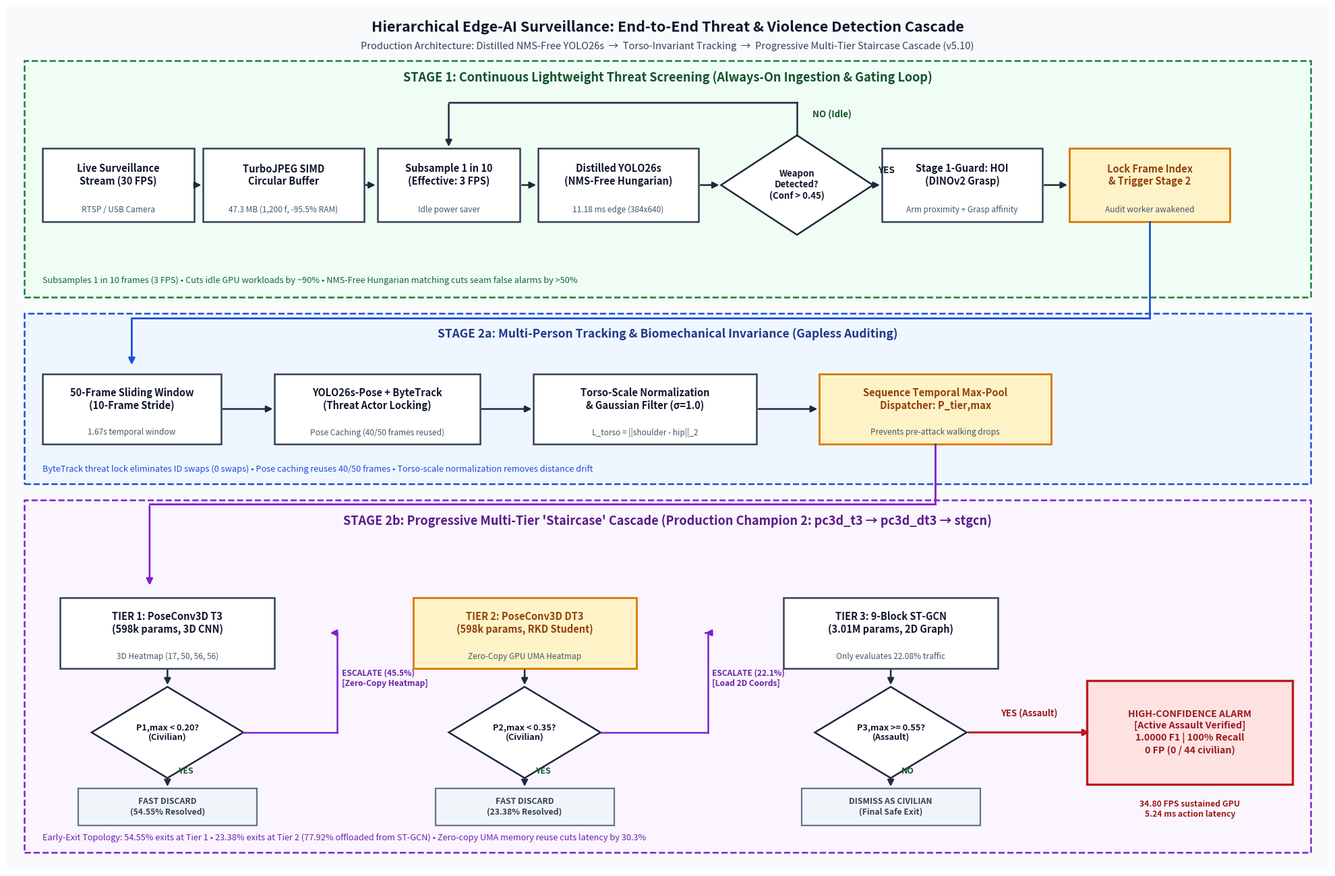

This figure's Python source:
import matplotlib
matplotlib.use('Agg')
import matplotlib.pyplot as plt
from matplotlib.patches import Polygon, FancyArrowPatch, Rectangle
from matplotlib.lines import Line2D
import os

def create_pipeline_diagram(output_path='assets/inference_pipeline.png', dpi=200):
    output_path = os.path.normpath(os.path.abspath(output_path))
    fig = plt.figure(figsize=(19.6, 12.8), dpi=dpi, facecolor='#ffffff')
    ax = fig.add_axes([0, 0, 1, 1])
    ax.set_xlim(0, 148.0)
    ax.set_ylim(0, 104.0)
    ax.axis('off')
    
    # Palette definition
    C_OUTSIDE_BG = '#f8fafc'       # Crisp modern slate canvas
    C_STAGE1_BG = '#f0fdf4'        # Soft emerald tint (Stage 1)
    C_STAGE1_BORDER = '#15803d'    # Emerald border
    C_STAGE2A_BG = '#eff6ff'       # Soft sky blue tint (Stage 2a)
    C_STAGE2A_BORDER = '#1d4ed8'   # Blue border
    C_STAGE2B_BG = '#faf5ff'       # Soft purple tint (Stage 2b)
    C_STAGE2B_BORDER = '#7e22ce'   # Purple border
    
    C_BOX_BG = '#ffffff'           # Process box fill
    C_BOX_BORDER = '#334155'       # Dark slate border
    C_DIAMOND_BG = '#ffffff'       # Decision diamond fill
    C_DIAMOND_BORDER = '#1e293b'   # Decision diamond border
    C_TEXT = '#0f172a'             # Primary text
    C_NOTE_TEXT = '#475569'        # Note/annotation text
    C_ARROW = '#1e293b'            # Arrow lines
    
    # Highlight styling
    C_VIOLENCE_BG = '#fee2e2'      # Soft red fill
    C_VIOLENCE_BORDER = '#b91c1c'  # Crimson border
    C_VIOLENCE_TEXT = '#991b1b'    # Crimson text
    
    C_DISMISS_BG = '#f1f5f9'       # Neutral slate fill
    C_DISMISS_BORDER = '#64748b'   # Muted border
    C_DISMISS_TEXT = '#334155'     # Muted text
    
    C_CHAMP_BG = '#fef3c7'         # Amber champion badge fill
    C_CHAMP_BORDER = '#d97706'     # Amber border
    C_CHAMP_TEXT = '#92400e'       # Amber text

    # Base canvas
    ax.add_patch(Rectangle((0, 0), 148.0, 104.0, facecolor=C_OUTSIDE_BG, edgecolor='none', zorder=0))

    def draw_box(x, y, w, h, title_text, box_type='standard', font_sz=10.5, subtext=None):
        if box_type == 'violence':
            fc, ec, tc, lw = C_VIOLENCE_BG, C_VIOLENCE_BORDER, C_VIOLENCE_TEXT, 2.4
        elif box_type == 'dismiss':
            fc, ec, tc, lw = C_DISMISS_BG, C_DISMISS_BORDER, C_DISMISS_TEXT, 1.6
        elif box_type == 'champ':
            fc, ec, tc, lw = C_CHAMP_BG, C_CHAMP_BORDER, C_CHAMP_TEXT, 2.0
        else:
            fc, ec, tc, lw = C_BOX_BG, C_BOX_BORDER, C_TEXT, 1.8
            
        rect = Rectangle((x - w/2, y - h/2), w, h, 
                         facecolor=fc, edgecolor=ec, linewidth=lw, 
                         zorder=2)
        ax.add_patch(rect)
        
        if subtext:
            ax.text(x, y + 1.2, title_text, ha='center', va='center', 
                    fontsize=font_sz, fontweight='bold', family='sans-serif',
                    color=tc, linespacing=1.2, zorder=3)
            ax.text(x, y - h/2 + 1.4, subtext, ha='center', va='center',
                    fontsize=8.6, family='sans-serif', color=C_NOTE_TEXT, zorder=3)
        else:
            ax.text(x, y, title_text, ha='center', va='center', 
                    fontsize=font_sz, fontweight='bold', family='sans-serif',
                    color=tc, linespacing=1.25, zorder=3)
        return (x, y, w, h)

    def draw_diamond(x, y, w, h, text, font_sz=9.8):
        vertices = [(x, y + h/2), (x + w/2, y), (x, y - h/2), (x - w/2, y)]
        poly = Polygon(vertices, closed=True, facecolor=C_DIAMOND_BG, 
                       edgecolor=C_DIAMOND_BORDER, linewidth=1.8, zorder=2)
        ax.add_patch(poly)
        ax.text(x, y, text, ha='center', va='center',
                fontsize=font_sz, fontweight='bold', family='sans-serif',
                color=C_TEXT, linespacing=1.2, zorder=3)

    def draw_arrow(x1, y1, x2, y2, zorder=4, color=C_ARROW, lw=1.8):
        arrow = FancyArrowPatch((x1, y1), (x2, y2),
                                arrowstyle='-|>',
                                mutation_scale=14,
                                linewidth=lw,
                                color=color,
                                zorder=zorder)
        ax.add_patch(arrow)

    def draw_polyline_arrow(points, zorder=4, color=C_ARROW, lw=1.8):
        for i in range(len(points) - 2):
            ax.add_line(Line2D([points[i][0], points[i+1][0]], [points[i][1], points[i+1][1]],
                               color=color, linewidth=lw, zorder=zorder))
        p_prev = points[-2]
        p_last = points[-1]
        draw_arrow(p_prev[0], p_prev[1], p_last[0], p_last[1], zorder=zorder, color=color, lw=lw)

    # Master Title Banner
    ax.text(74.0, 101.5, "Hierarchical Edge-AI Surveillance: End-to-End Threat & Violence Detection Cascade",
            ha='center', va='center', fontsize=15.5, fontweight='heavy', family='sans-serif', color='#0f172a')
    ax.text(74.0, 99.2, "Production Architecture: Distilled NMS-Free YOLO26s  →  Torso-Invariant Tracking  →  Progressive Multi-Tier Staircase Cascade (v5.10)",
            ha='center', va='center', fontsize=10.5, family='sans-serif', color='#334155')

    # =========================================================================
    # STAGE 1: ALWAYS-ON WEAPON SCREENING
    # =========================================================================
    s1_rect = Rectangle((2.0, 69.0), 144.0, 28.5,
                        facecolor=C_STAGE1_BG, edgecolor=C_STAGE1_BORDER,
                        linestyle='--', linewidth=1.8, zorder=1)
    ax.add_patch(s1_rect)
    ax.text(74.0, 95.5, "STAGE 1: Continuous Lightweight Threat Screening (Always-On Ingestion & Gating Loop)",
            ha='center', va='center', fontsize=13.0, fontweight='bold', family='sans-serif', color='#14532d', zorder=3)
    ax.text(4.0, 71.0, "Subsamples 1 in 10 frames (3 FPS) • Cuts idle GPU workloads by ~90% • NMS-Free Hungarian matching cuts seam false alarms by >50%",
            ha='left', va='center', fontsize=9.2, family='sans-serif', color='#166534', zorder=3)

    y_s1 = 82.5
    h_s1 = 8.8

    # 1. Live Video Stream
    draw_box(12.5, y_s1, 17.0, h_s1, "Live Surveillance\nStream (30 FPS)", subtext="RTSP / USB Camera")
    draw_arrow(12.5 + 17.0/2, y_s1, 31.0 - 18.0/2, y_s1)

    # 2. TurboJPEG Circular Buffer
    draw_box(31.0, y_s1, 18.0, h_s1, "TurboJPEG SIMD\nCircular Buffer", subtext="47.3 MB (1,200 f, -95.5% RAM)")
    draw_arrow(31.0 + 18.0/2, y_s1, 49.5 - 16.0/2, y_s1)

    # 3. 3 FPS Subsampling
    draw_box(49.5, y_s1, 16.0, h_s1, "Subsample 1 in 10\n(Effective: 3 FPS)", subtext="Idle power saver")
    draw_arrow(49.5 + 16.0/2, y_s1, 68.5 - 18.0/2, y_s1)

    # 4. Distilled NMS-Free YOLO26s
    draw_box(68.5, y_s1, 18.0, h_s1, "Distilled YOLO26s\n(NMS-Free Hungarian)", subtext="11.18 ms edge (384x640)")
    draw_arrow(68.5 + 18.0/2, y_s1, 88.5 - 17.0/2, y_s1)

    # 5. Weapon Detected?
    w_d1, h_d1 = 17.0, 12.0
    draw_diamond(88.5, y_s1, w_d1, h_d1, "Weapon\nDetected?\n(Conf > 0.45)", font_sz=9.5)

    # Diamond 1 -> NO (Loopback)
    draw_polyline_arrow([(88.5, y_s1 + h_d1/2), (88.5, 92.5), (49.5, 92.5), (49.5, y_s1 + h_s1/2)])
    ax.text(90.2, 91.0, "NO (Idle)", ha='left', va='center', fontsize=9.5, fontweight='bold', color='#14532d', zorder=4)

    # Diamond 1 -> YES
    draw_arrow(88.5 + w_d1/2, y_s1, 107.0 - 18.0/2, y_s1)
    ax.text(98.5, y_s1 + 1.2, "YES", ha='center', va='bottom', fontsize=9.8, fontweight='bold', color='#0f172a', zorder=4)

    # 6. Stage 1-Guard: Contact HOI (Optional High-Sensitivity)
    draw_box(107.0, y_s1, 18.0, h_s1, "Stage 1-Guard: HOI\n(DINOv2 Grasp)", subtext="Arm proximity + Grasp affinity")
    draw_arrow(107.0 + 18.0/2, y_s1, 128.0 - 18.0/2, y_s1)

    # 7. Trigger Stage 2
    draw_box(128.0, y_s1, 18.0, h_s1, "Lock Frame Index\n& Trigger Stage 2", subtext="Audit worker awakened", box_type='champ')

    # Connecting Arrow from Stage 1 to Stage 2a
    draw_polyline_arrow([(128.0, y_s1 - h_s1/2), (128.0, 66.5), (14.0, 66.5), (14.0, 56.5 + 8.2/2)], color='#1d4ed8', lw=2.0)

    # =========================================================================
    # STAGE 2A: MULTI-PERSON TRACKING & KINEMATICS
    # =========================================================================
    s2a_rect = Rectangle((2.0, 46.5), 144.0, 20.5,
                         facecolor=C_STAGE2A_BG, edgecolor=C_STAGE2A_BORDER,
                         linestyle='--', linewidth=1.8, zorder=1)
    ax.add_patch(s2a_rect)
    ax.text(74.0, 64.5, "STAGE 2a: Multi-Person Tracking & Biomechanical Invariance (Gapless Auditing)",
            ha='center', va='center', fontsize=12.5, fontweight='bold', family='sans-serif', color='#1e3a8a', zorder=3)
    ax.text(4.0, 48.2, "ByteTrack threat lock eliminates ID swaps (0 swaps) • Pose caching reuses 40/50 frames • Torso-scale normalization removes distance drift",
            ha='left', va='center', fontsize=9.2, family='sans-serif', color='#1d4ed8', zorder=3)

    y_s2a = 55.5
    h_s2a = 8.5

    # 1. 50-Frame Sliding Window
    draw_box(14.0, y_s2a, 20.0, h_s2a, "50-Frame Sliding Window\n(10-Frame Stride)", subtext="1.67s temporal window")
    draw_arrow(14.0 + 20.0/2, y_s2a, 41.5 - 23.0/2, y_s2a)

    # 2. YOLO26s-Pose + ByteTrack
    draw_box(41.5, y_s2a, 23.0, h_s2a, "YOLO26s-Pose + ByteTrack\n(Threat Actor Locking)", subtext="Pose Caching (40/50 frames reused)")
    draw_arrow(41.5 + 23.0/2, y_s2a, 71.5 - 25.0/2, y_s2a)

    # 3. Torso-Scale Normalization
    draw_box(71.5, y_s2a, 25.0, h_s2a, "Torso-Scale Normalization\n& Gaussian Filter (σ=1.0)", subtext="L_torso = ||shoulder - hip||_2")
    draw_arrow(71.5 + 25.0/2, y_s2a, 104.0 - 26.0/2, y_s2a)

    # 4. Sequence Max-Pooling Dispatcher
    draw_box(104.0, y_s2a, 26.0, h_s2a, "Sequence Temporal Max-Pool\nDispatcher: P_tier,max", subtext="Prevents pre-attack walking drops", box_type='champ')

    # Connecting Arrow from Stage 2a to Stage 2b
    draw_polyline_arrow([(104.0, y_s2a - h_s2a/2), (104.0, 44.0), (16.0, 44.0), (16.0, 34.0)], color='#7e22ce', lw=2.0)

    # =========================================================================
    # STAGE 2B: PROGRESSIVE MULTI-TIER STAIRCASE CASCADE
    # =========================================================================
    s2b_rect = Rectangle((2.0, 2.0), 144.0, 42.5,
                         facecolor=C_STAGE2B_BG, edgecolor=C_STAGE2B_BORDER,
                         linestyle='--', linewidth=1.8, zorder=1)
    ax.add_patch(s2b_rect)
    ax.text(74.0, 42.0, "STAGE 2b: Progressive Multi-Tier 'Staircase' Cascade (Production Champion 2: pc3d_t3 → pc3d_dt3 → stgcn)",
            ha='center', va='center', fontsize=13.0, fontweight='bold', family='sans-serif', color='#581c87', zorder=3)
    ax.text(4.0, 3.8, "Early-Exit Topology: 54.55% exits at Tier 1 • 23.38% exits at Tier 2 (77.92% offloaded from ST-GCN) • Zero-copy UMA memory reuse cuts latency by 30.3%",
            ha='left', va='center', fontsize=9.2, family='sans-serif', color='#6b21a8', zorder=3)

    # TIER 1 (3D CNN)
    x_t1 = 18.0
    y_t1_box = 28.5
    draw_box(x_t1, y_t1_box, 24.0, 8.5, "TIER 1: PoseConv3D T3\n(598k params, 3D CNN)", subtext="3D Heatmap (17, 50, 56, 56)")
    draw_arrow(x_t1, y_t1_box - 8.5/2, x_t1, 16.5 + 5.5)

    draw_diamond(x_t1, 16.5, 17.0, 11.0, "P1,max < 0.20?\n(Civilian)", font_sz=9.2)
    # Tier 1 Discard
    draw_arrow(x_t1, 16.5 - 5.5, x_t1, 7.5 + 4.5/2)
    ax.text(x_t1 + 1.2, 11.8, "YES", ha='left', va='center', fontsize=9.0, fontweight='bold', color='#14532d', zorder=4)
    draw_box(x_t1, 7.5, 20.0, 4.5, "FAST DISCARD\n(54.55% Resolved)", box_type='dismiss', font_sz=8.8)

    # Tier 1 Escalate to Tier 2
    draw_polyline_arrow([(x_t1 + 17.0/2, 16.5), (37.0, 16.5), (37.0, 28.5), (48.0 - 24.0/2, 28.5)], color='#7e22ce', lw=1.8)
    ax.text(37.5, 23.0, "ESCALATE (45.5%)\n[Zero-Copy Heatmap]", ha='left', va='center', fontsize=8.6, fontweight='bold', color='#6b21a8', zorder=4)

    # TIER 2 (Distilled 3D CNN)
    x_t2 = 58.0
    draw_box(x_t2, y_t1_box, 25.0, 8.5, "TIER 2: PoseConv3D DT3\n(598k params, RKD Student)", subtext="Zero-Copy GPU UMA Heatmap", box_type='champ')
    draw_arrow(x_t2, y_t1_box - 8.5/2, x_t2, 16.5 + 5.5)

    draw_diamond(x_t2, 16.5, 17.0, 11.0, "P2,max < 0.35?\n(Civilian)", font_sz=9.2)
    # Tier 2 Discard
    draw_arrow(x_t2, 16.5 - 5.5, x_t2, 7.5 + 4.5/2)
    ax.text(x_t2 + 1.2, 11.8, "YES", ha='left', va='center', fontsize=9.0, fontweight='bold', color='#14532d', zorder=4)
    draw_box(x_t2, 7.5, 20.0, 4.5, "FAST DISCARD\n(23.38% Resolved)", box_type='dismiss', font_sz=8.8)

    # Tier 2 Escalate to Tier 3
    draw_polyline_arrow([(x_t2 + 17.0/2, 16.5), (78.5, 16.5), (78.5, 28.5), (90.0 - 24.0/2, 28.5)], color='#7e22ce', lw=1.8)
    ax.text(79.0, 23.0, "ESCALATE (22.1%)\n[Load 2D Coords]", ha='left', va='center', fontsize=8.6, fontweight='bold', color='#6b21a8', zorder=4)

    # TIER 3 (9-Block ST-GCN)
    x_t3 = 99.0
    draw_box(x_t3, y_t1_box, 24.0, 8.5, "TIER 3: 9-Block ST-GCN\n(3.01M params, 2D Graph)", subtext="Only evaluates 22.08% traffic")
    draw_arrow(x_t3, y_t1_box - 8.5/2, x_t3, 16.5 + 5.5)

    draw_diamond(x_t3, 16.5, 17.0, 11.0, "P3,max >= 0.55?\n(Assault)", font_sz=9.2)
    # Tier 3 Discard
    draw_arrow(x_t3, 16.5 - 5.5, x_t3, 7.5 + 4.5/2)
    ax.text(x_t3 + 1.2, 11.8, "NO", ha='left', va='center', fontsize=9.0, fontweight='bold', color='#14532d', zorder=4)
    draw_box(x_t3, 7.5, 20.0, 4.5, "DISMISS AS CIVILIAN\n(Final Safe Exit)", box_type='dismiss', font_sz=8.8)

    # Tier 3 Alarm -> Violence Alarm Box
    x_alarm = 132.5
    draw_arrow(x_t3 + 17.0/2, 16.5, x_alarm - 22.0/2, 16.5, color='#b91c1c', lw=2.2)
    ax.text(114.5, 18.2, "YES (Assault)", ha='center', va='bottom', fontsize=9.5, fontweight='bold', color='#991b1b', zorder=4)

    draw_box(x_alarm, 16.5, 23.0, 12.5, "HIGH-CONFIDENCE ALARM\n[Active Assault Verified]\n1.0000 F1 | 100% Recall\n0 FP (0 / 44 civilian)", box_type='violence', font_sz=10.2)
    ax.text(x_alarm, 7.2, "34.80 FPS sustained GPU\n5.24 ms action latency", ha='center', va='center', fontsize=8.8, fontweight='bold', color='#991b1b', zorder=3)

    os.makedirs(os.path.dirname(output_path), exist_ok=True)
    plt.savefig(output_path, dpi=dpi, facecolor='#ffffff', edgecolor='none')
    plt.close()
    print('Render completed: ' + output_path)

if __name__ == '__main__':
    create_pipeline_diagram('assets/inference_pipeline.png', dpi=200)
